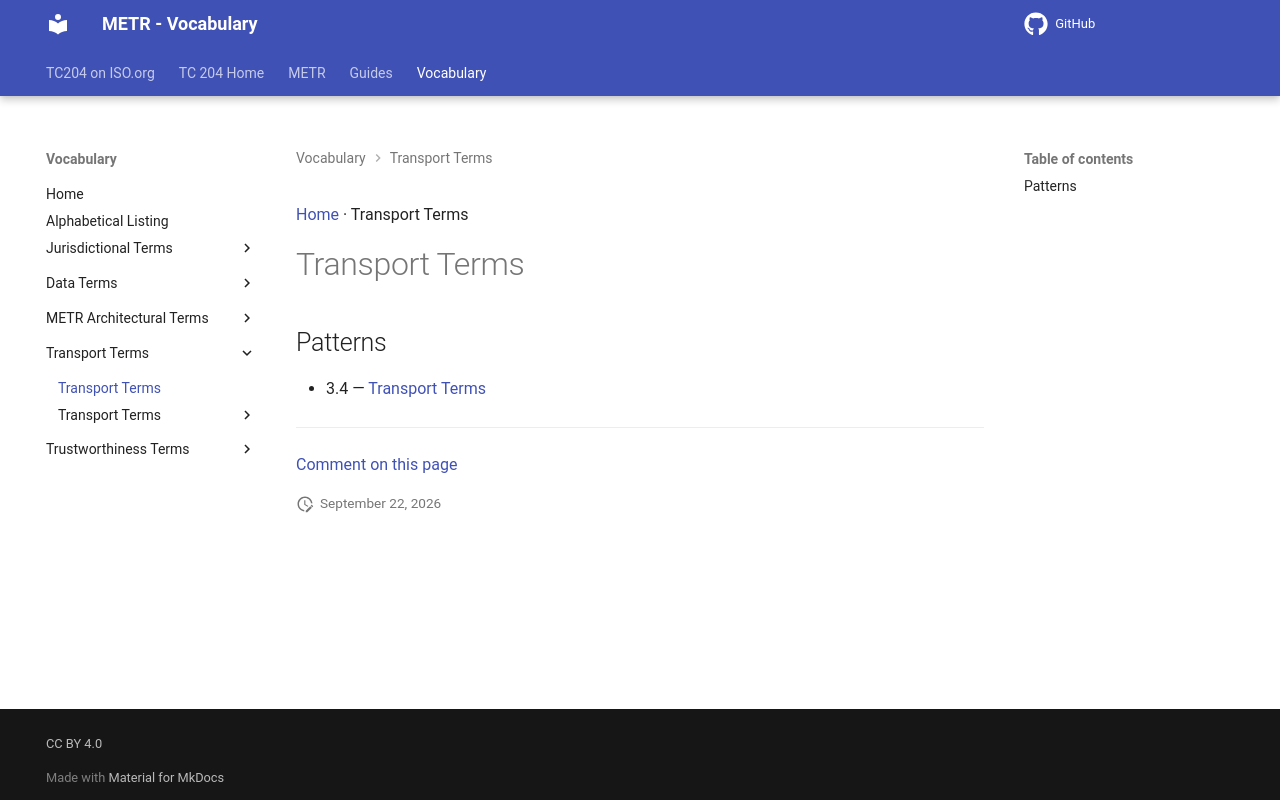

repository: ISO-TC204/iso24315-vocab · page: v1.1.0-alpha.2/terms/groups/Transport Terms/index.html · generator: mkdocs

[Home](../../index.md) · Transport Terms

# Transport Terms

## Patterns

- 3.4 — [Transport Terms](../patterns/Transport Terms.md)

---

[Comment on this page](https://github.com/ISO-TC204/iso24315-vocab/issues/new?template=page-feedback.yml&title=%5BPage+feedback%5D+Transport+Terms&page-title=Transport+Terms&page-path=terms%2Fgroups%2FTransport+Terms.md)
